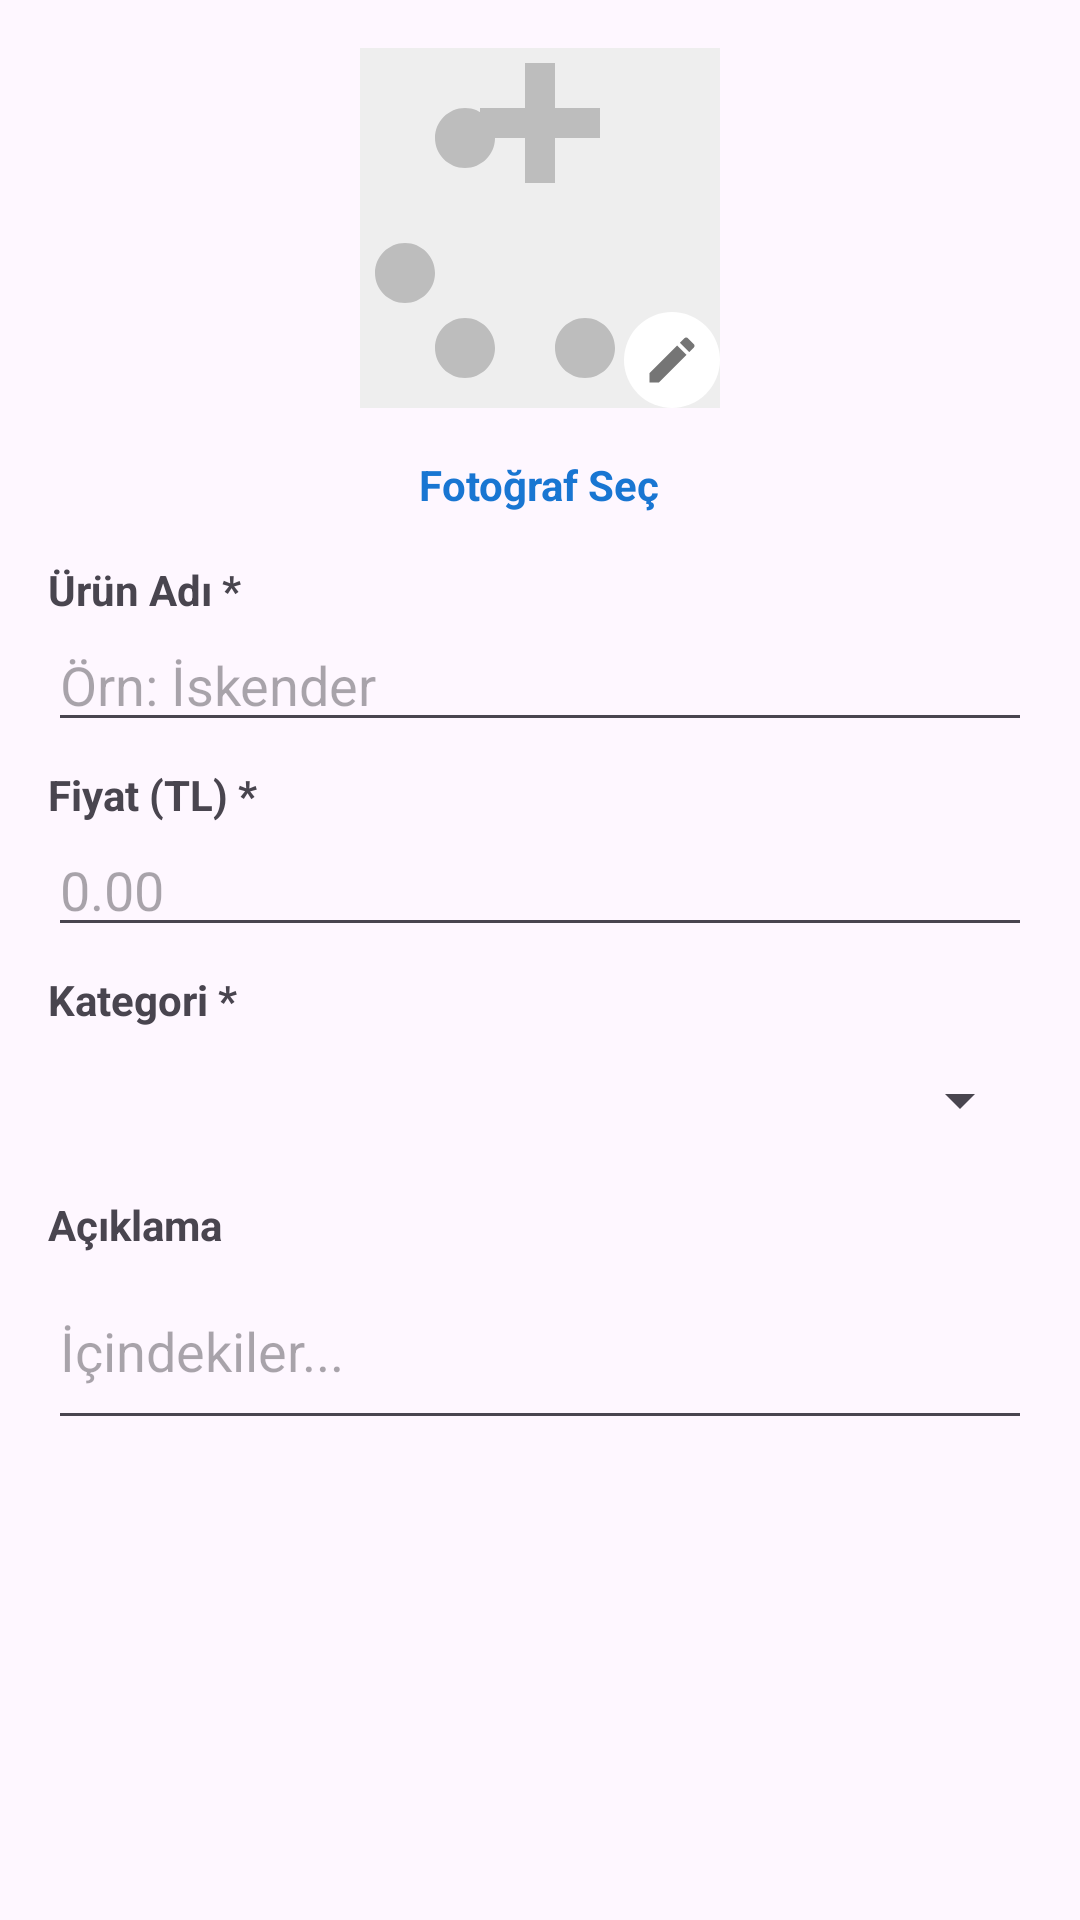

Android layout source for this screen:
<!-- AndroidManifest.xml: application theme Theme.RestoranaApp -->
<!-- res/layout/dialog_add_product.xml -->
<?xml version="1.0" encoding="utf-8"?>
<ScrollView xmlns:android="http://schemas.android.com/apk/res/android"
    android:layout_width="match_parent"
    android:layout_height="wrap_content">

    <LinearLayout
        android:layout_width="match_parent"
        android:layout_height="wrap_content"
        android:orientation="vertical"
        android:padding="16dp">

        
        <FrameLayout
            android:layout_width="120dp"
            android:layout_height="120dp"
            android:layout_gravity="center_horizontal"
            android:layout_marginBottom="16dp">
            
            <ImageView
                android:id="@+id/imgProductPreview"
                android:layout_width="match_parent"
                android:layout_height="match_parent"
                android:src="@drawable/ic_food_placeholder"
                android:scaleType="centerCrop"
                android:background="#EEEEEE"/>
                
            <ImageView
                android:layout_width="32dp"
                android:layout_height="32dp"
                android:src="@drawable/ic_edit"
                android:layout_gravity="bottom|end"
                android:background="@drawable/circle_status"
                android:backgroundTint="#FFFFFF"
                android:padding="6dp"/>
        </FrameLayout>
        
        <TextView
            android:id="@+id/tvSelectImage"
            android:layout_width="wrap_content"
            android:layout_height="wrap_content"
            android:text="Fotoğraf Seç"
            android:textColor="#1976D2"
            android:textStyle="bold"
            android:layout_gravity="center_horizontal"
            android:layout_marginBottom="16dp"/>

        <TextView
            android:layout_width="wrap_content"
            android:layout_height="wrap_content"
            android:text="Ürün Adı *"
            android:textStyle="bold"/>
        <EditText
            android:id="@+id/etProdName"
            android:layout_width="match_parent"
            android:layout_height="wrap_content"
            android:hint="Örn: İskender"
            android:inputType="textCapWords"/>

        <TextView
            android:layout_width="wrap_content"
            android:layout_height="wrap_content"
            android:text="Fiyat (TL) *"
            android:textStyle="bold"
            android:layout_marginTop="8dp"/>
        <EditText
            android:id="@+id/etProdPrice"
            android:layout_width="match_parent"
            android:layout_height="wrap_content"
            android:hint="0.00"
            android:inputType="numberDecimal"/>

        <TextView
            android:layout_width="wrap_content"
            android:layout_height="wrap_content"
            android:text="Kategori *"
            android:textStyle="bold"
            android:layout_marginTop="8dp"/>
        <Spinner
            android:id="@+id/spinnerCategory"
            android:layout_width="match_parent"
            android:layout_height="wrap_content"
            android:minHeight="48dp"/>

        <TextView
            android:layout_width="wrap_content"
            android:layout_height="wrap_content"
            android:text="Açıklama"
            android:textStyle="bold"
            android:layout_marginTop="8dp"/>
        <EditText
            android:id="@+id/etProdDesc"
            android:layout_width="match_parent"
            android:layout_height="wrap_content"
            android:hint="İçindekiler..."
            android:minLines="2"/>

    </LinearLayout>
</ScrollView>
<!-- resources referenced by this layout -->
<resources>
  <!-- drawable circle_status (drawable) -->
  <?xml version="1.0" encoding="utf-8"?>
  <shape xmlns:android="http://schemas.android.com/apk/res/android"
      android:shape="oval">
      <solid android:color="#E0E0E0" /> 
  </shape>
  <!-- drawable ic_edit (drawable) -->
  <vector xmlns:android="http://schemas.android.com/apk/res/android"
      android:width="24dp"
      android:height="24dp"
      android:viewportWidth="24"
      android:viewportHeight="24">
    <path
        android:fillColor="#757575"
        android:pathData="M3,17.25V21h3.75L17.81,9.94l-3.75,-3.75L3,17.25zM20.71,7.04c0.39,-0.39 0.39,-1.02 0,-1.41l-2.34,-2.34c-0.39,-0.39 -1.02,-0.39 -1.41,0l-1.83,1.83 3.75,3.75 1.83,-1.83z"/>
  </vector>
  <!-- drawable ic_food_placeholder (drawable) -->
  <vector xmlns:android="http://schemas.android.com/apk/res/android"
      android:width="24dp"
      android:height="24dp"
      android:viewportWidth="24"
      android:viewportHeight="24">
    <path
        android:fillColor="#BDBDBD"
        android:pathData="M11,9h2V6h3V4h-3V1h-2v3H8v2h3v3zm-4,9c-1.1,0 -2,0.9 -2,2s0.9,2 2,2 2,-0.9 2,-2 -0.9,-2 -2,-2zm0,-14c-1.1,0 -2,0.9 -2,2s0.9,2 2,2 2,-0.9 2,-2 -0.9,-2 -2,-2zm-4,9c-1.1,0 -2,0.9 -2,2s0.9,2 2,2 2,-0.9 2,-2 -0.9,-2 -2,-2zm12,5c-1.1,0 -2,0.9 -2,2s0.9,2 2,2 2,-0.9 2,-2 -0.9,-2 -2,-2z"/>
  </vector>
  <style name="Theme.RestoranaApp" parent="Base.Theme.RestoranaApp" />
  <style name="Base.Theme.RestoranaApp" parent="Theme.Material3.DayNight.NoActionBar">
          
          
      </style>
</resources>
